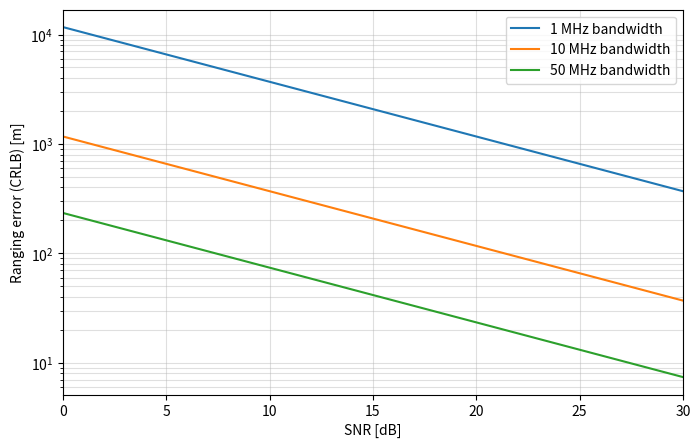

Generate this figure with matplotlib: (Note: this script raises an exception after producing the figure.)
import numpy as np
import matplotlib.pyplot as plt

# This script generates a figure showing the Cramer-Rao Lower Bound (CRLB) on
# time-delay estimation accuracy as a function of SNR, for three different
# signal bandwidths.  The bound on the variance of any unbiased delay estimate is
#
#     var(tau_hat) >= 1 / (8 * pi^2 * beta^2 * T * gamma)
#
# where beta is the RMS (Gabor) bandwidth of the signal, T is the integration
# time, and gamma is an effective SNR factor.  We convert the resulting delay
# standard deviation into a ranging error in meters (multiplying by the speed of
# light) since that is the more intuitive quantity for localization.

c = 3e8           # speed of light [m/s]
T = 100e-6        # integration time [s]

snr_db = np.linspace(0, 30, 200)   # SNR sweep [dB]
gamma = 10 ** (snr_db / 10)        # effective SNR factor (linear)

# For band-limited noise that is flat from -B/2 to +B/2, the RMS bandwidth is
# beta = B / sqrt(12).  We show three signal bandwidths.
bandwidths = [1e6, 10e6, 50e6]   # signal bandwidths [Hz]

fig, ax = plt.subplots(figsize=(8, 5))
for B in bandwidths:
    beta = B / np.sqrt(12)                                   # RMS bandwidth [Hz]
    var_tau = 1.0 / (8 * np.pi**2 * beta**2 * T * gamma)     # delay variance [s^2]
    range_std = c * np.sqrt(var_tau)                         # ranging error [m]
    ax.semilogy(snr_db, range_std, label=f'{B/1e6:.0f} MHz bandwidth')

ax.set_xlabel('SNR [dB]')
ax.set_ylabel('Ranging error (CRLB) [m]')
ax.grid(True, which='both', alpha=0.4)
ax.legend()
ax.set_xlim(snr_db[0], snr_db[-1])
fig.savefig('../_images/tdoa_cramer_rao.svg', bbox_inches='tight')
plt.show()
